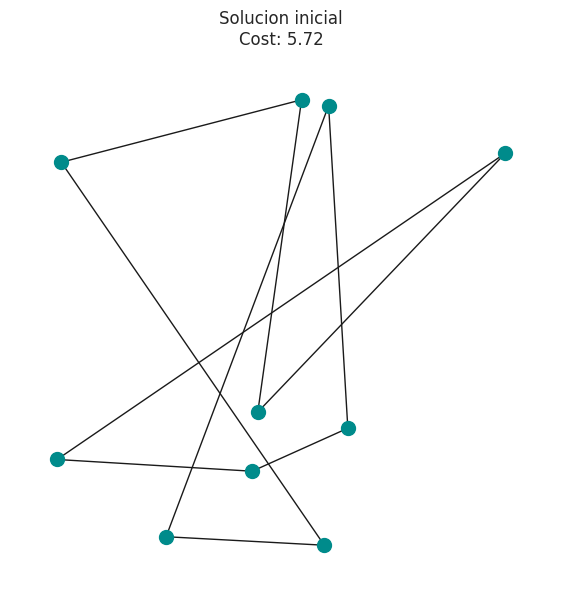
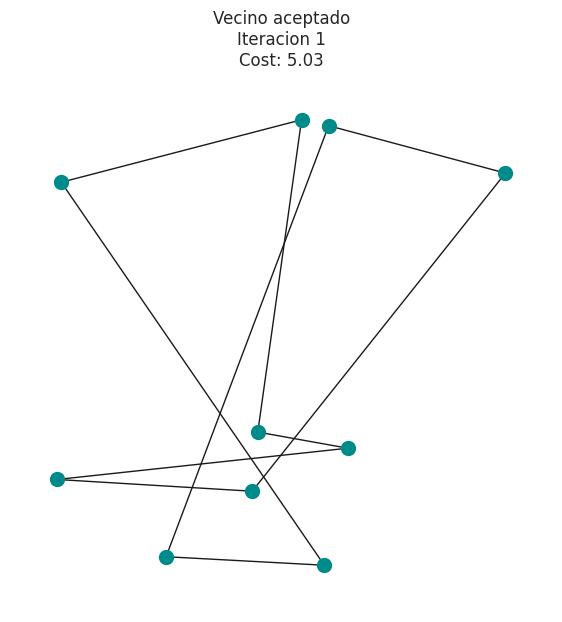
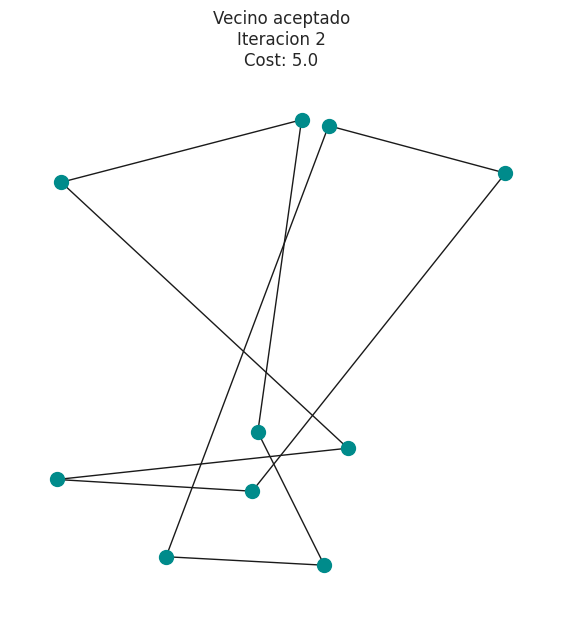
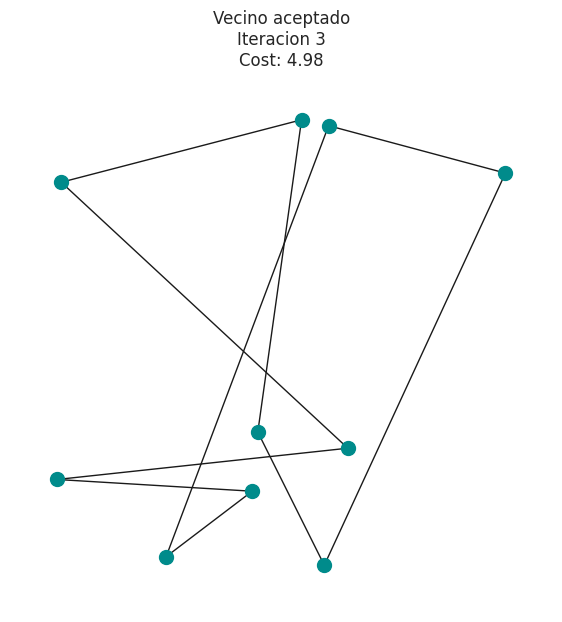
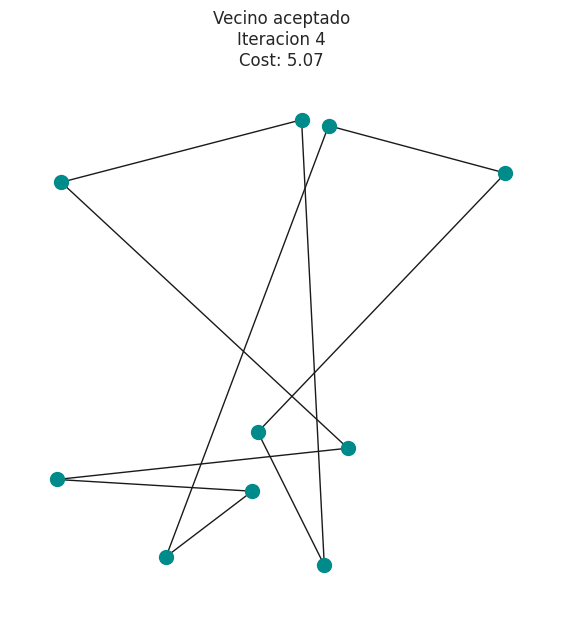
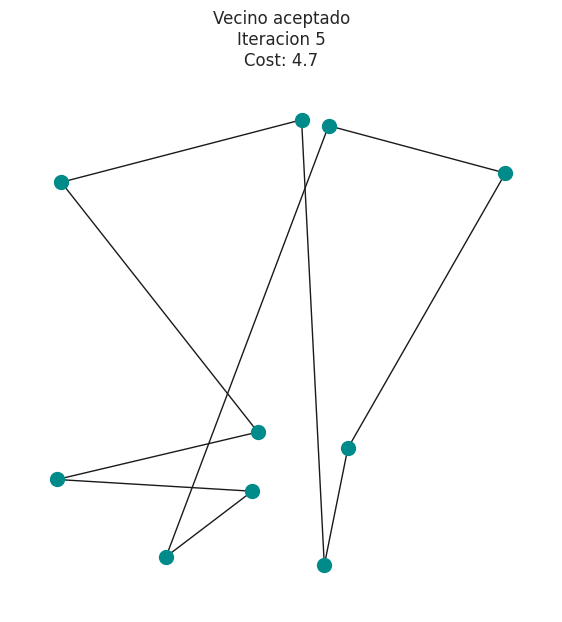
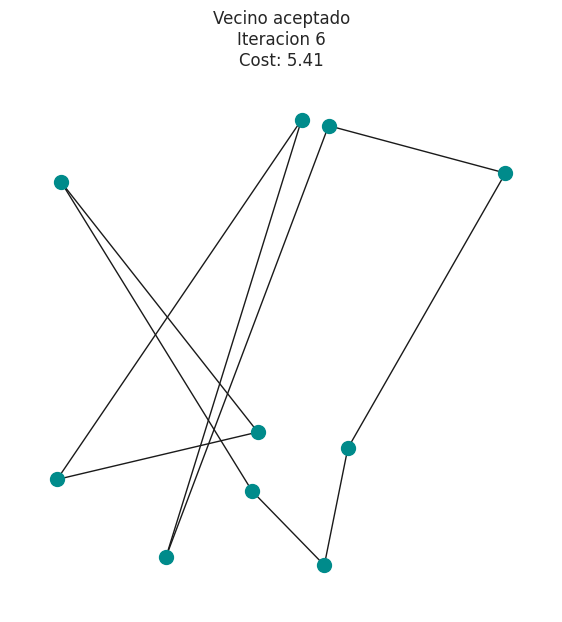
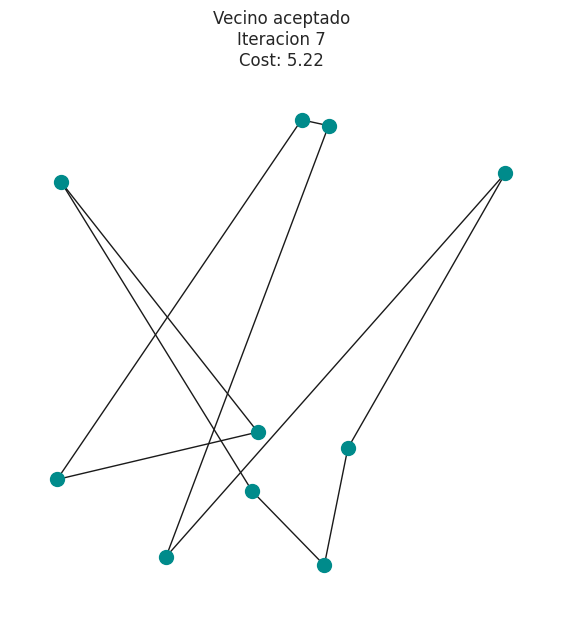
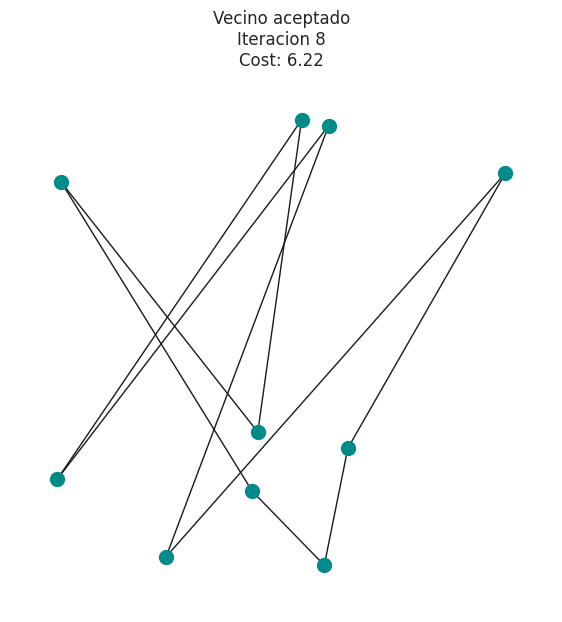
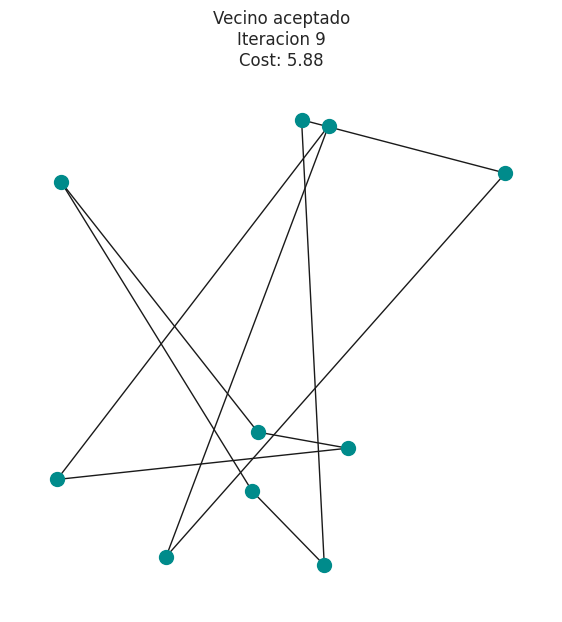
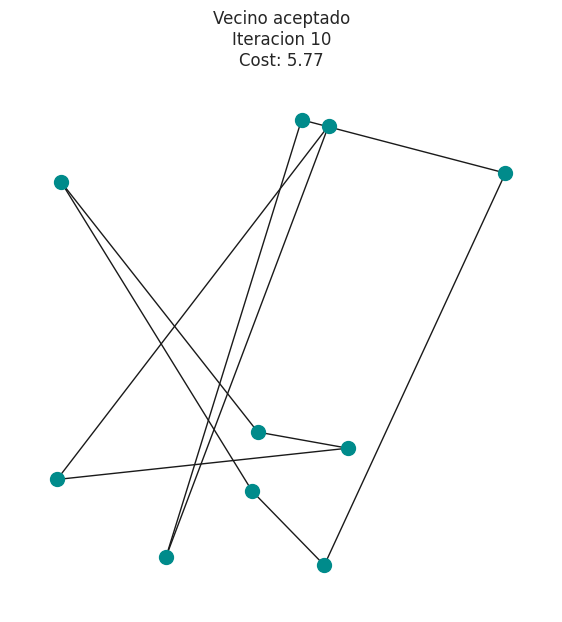
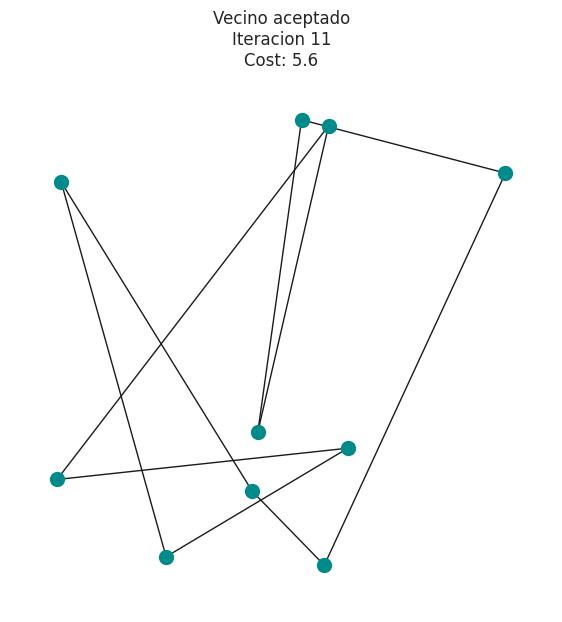
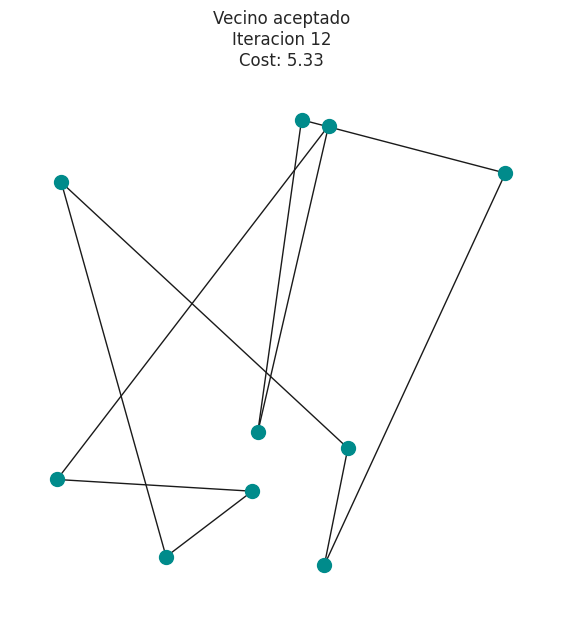
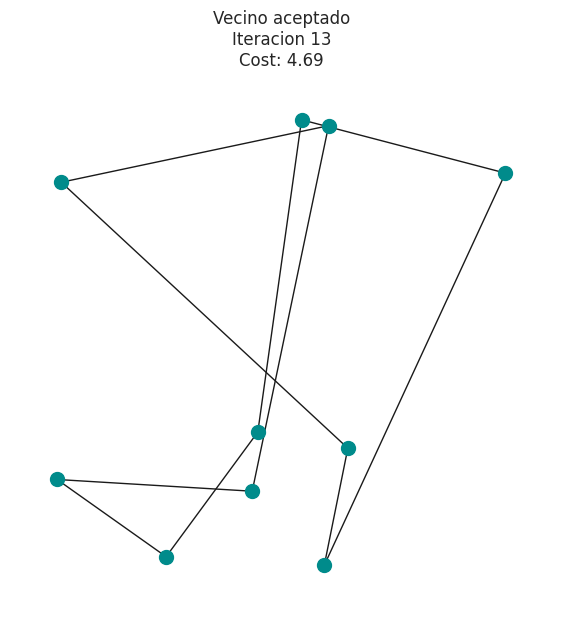
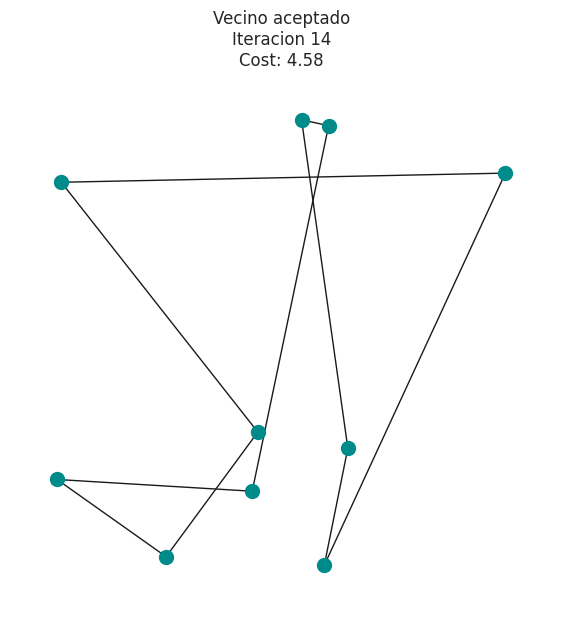
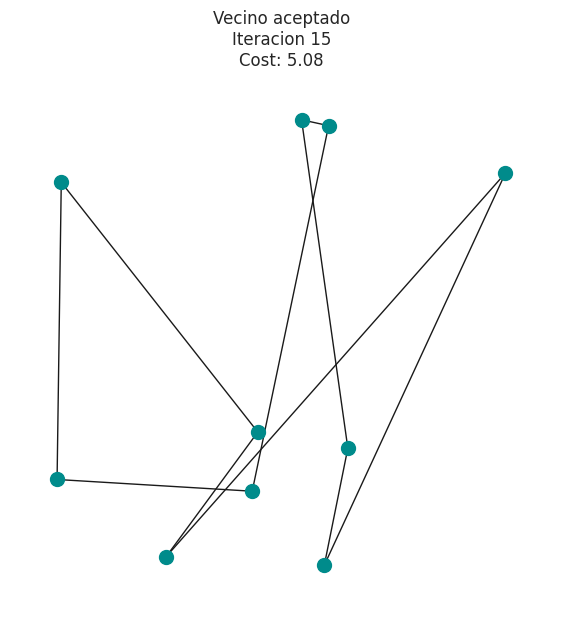

Write the Python code that produced these figures, in order.
### LIBRARIES ###
import numpy as np
import networkx as nx
import matplotlib.pyplot as plt
import random
import math
import matplotlib.ticker as ticker
import seaborn as sns
from itertools import combinations
import pandas as pd

sns.set_theme()

### FUNCTIONS ###



# ------------------------------------------------------------------------

# Funcion para crear el grafo, esto obviamente pone tambien la distancia
# entre los puntos, y define el pos

def CreateGraph(n=10):
    """
    Create a complete graph with n nodes randomly located in a 2D space.
    Each edge is assigned its length between its endpoints.
    """
    points = np.random.rand(n, 2)
    G = nx.complete_graph(len(points))
    for i, (x, y) in enumerate(points):
        G.nodes[i]['pos'] = (x, y)
    for e in G.edges():
        G[e[0]][e[1]]['length'] = np.linalg.norm(points[e[0]]-points[e[1]])
    return G


# ------------------------------------------------------------------------

# Funciones para visualizar


# dibuja una solucion, es decir, un camino
def DrawSolution(G, S, pos, text=''):
    
    """
    Draw the tour defined by a permutation of nodes.
    """
    
    # crear el tour
    tour = CreateTour(S)
    
    # hacer la figura
    fig, ax = plt.subplots(figsize=(7, 7), dpi=200)
    
    # dibujar el tour creado
    nx.draw(G, pos, edgelist=tour, ax=ax,
            node_size=100, node_color='darkcyan')
    
    
    # calcular el costo
    cost = np.round(f(G, S), 2)
    
    # titulo de la figura
    ax.set_title(text + f'\nCost: {cost}')
    
    plt.show()
    plt.close()



# dibuja la exploracion de las soluciones
def DrawGraphSolution(G_solutions, moves):
    """
    Draw the solution graph, where each node is a solution and
    the edges represent movement from one solution to another.
    """
    fig, ax = plt.subplots(figsize=(15, 15))
    pos = nx.spring_layout(G_solutions, iterations=100, k=0.3)
    node_colors = ['red' if list(v) in moves else 'white' for v in G_solutions.nodes]
    ax.set_facecolor('black')
    nx.draw(G_solutions, pos= pos, ax=ax,
            edgecolors='black', node_color=node_colors, node_size=1000)
    node_labels = {v: f'${round(f, 2)}$' for v, f in nx.get_node_attributes(G_solutions, 'f').items()}
    nx.draw_networkx_labels(G, pos, labels=node_labels, 
                            font_size=14, font_color='black')
    plt.show()
    plt.close()



# ------------------------------------------------------------------------


# solucion inicial aleatoria
def S0_random(G):
    """
    Generate a random initial solution for the TSP.
    """
    n = G.order()
    random.seed(1)
    return random.sample(range(n), n)



# hace un ciclo (en pares) dada una sucecion de nodos
# toma: [1, 2, 3]
# regresa: [(1, 2), (2, 3), (3, 1)]
def CreateTour(S):
    """
    Create a tour from a permutation of nodes.
    """
    tour = [(S[i], S[i+1]) for i in range(len(S)-1)] + [(S[-1], S[0])]
    return tour



# funcion de evaluacion de una solucion
def f(G, S):
    """
     Calculate the total length of a tour  defined by solution.
     """
    tour = CreateTour(S)
    sum_length = sum(G[u][v]['length'] for u, v in tour)
    return sum_length


# ------------------------------------------------------------------------


# funciones de movimientos


# para las funciones N_i
# si first esta activado entonces devuelven un vecino aleatorio
# si first es falso entonces devuelve todos los vecinos

def move_n1(S, i):
    """
    Swap the positions of two consecutive indices of a tour.
    """
    S_prime = S.copy()
    S_prime[i-1], S_prime[i] = S[i], S[i-1]
    return S_prime


def N1(S, first):
    """
    Generate neighbors of a solution by applying
    move N1 to each pair of consecutive indices.
    """
    neighbor = []
    n = len(S)
    if first is True:
        i = random.randint(1, n-1)
        S_prime = move_n1(S, i)
        neighbor.append(S_prime)
    else:
        for i in range(1, n):
            S_prime = move_n1(S, i)
            neighbor.append(S_prime)
    return neighbor


def move_n2(S, i, j):
    """
    Swap the positions of any two indices in a tour
    """
    S_prime = S.copy()
    S_prime[i], S_prime[j] = S[j], S[i]
    return S_prime


def N2(S, first):
    """
    Generate all neighbors of a solution by applying
    move N2 to each pair of distinct indices.
    """
    n = len(S)
    neighbor = []
    combinations_ = list(combinations(range(n), 2))
    if first is True:
        i, j = random.sample(combinations_, 1)[0]
        S_prime = move_n2(S, i, j)
        neighbor.append(S_prime)
    else:
        for i, j in combinations_:
            S_prime = move_n2(S, i, j)
            neighbor.append(S_prime)
    return neighbor


def move_n3(S, i, j):
    """
    Move the element at index i to index j in the tour, and
    rearranging intermediate elements.
    """
    S_prime = S.copy()
    v = S_prime.pop(i)
    S_prime.insert(j, v)
    return S_prime

    
def N3(S, first):
    """
    Generates all neighbors of a solution by applying
    move N3 to each pair of distinct indices.
    """
    n = len(S)
    neighbor = []
    combinations_ = list(combinations(range(n), 2))
    if first is True:
        i, j = random.sample(combinations_, 1)[0]
        S_prime = move_n3(S, i, j)
        neighbor.append(S_prime)
    else:
        for i, j in combinations_:
            S_prime = move_n3(S, i, j)
            neighbor.append(S_prime) 
    return neighbor


def move_2_opt(S, i, j):
    """
    Swap elements at indices i+1 and j.
    """
    S_prime = S.copy()
    S_prime[i+1] = S[j]
    S_prime[j] = S[i+1]
    return S_prime


def N_2_opt(S, first):
    """
    Generate all neighbors of a solution by applying
    move 2-Opt to each pair of  non-adjacent indices.
    """
    n = len(S)
    neighbor = []
    combinations_ = list(combinations(range(n), 2))
    combinations_ = [(i, j) for i, j in combinations_ if (i<j-1) | (i>j+1)]
    if first is True:
        i, j = random.sample(combinations_, 1)[0]
        S_prime = move_2_opt(S, i, j)
        neighbor.append(S_prime)
    else:
        for i, j in combinations_:
            S_prime = move_2_opt(S, i, j)
            neighbor.append(S_prime) 
    return neighbor


# ------------------------------------------------------------------------

# Cooling schedule options


def g_linear(t, beta = 0.001):
    
    assert beta > 0
    
    return t - beta



def g_geometric(t, alpha = 0.75):
    
    assert alpha > 0
    assert alpha < 1
    
    return t*alpha


# ------------------------------------------------------------------------


### Simulated Annealing algorithm ###
def Simulated_Anealing_TSP(G, move, T_max, T_min, g_temp, n):
    
    
    """
    Implementa el algoritmo de simulated annealing para TSP
    
    Parameters
    ----------
    G : NetworkX graph
        The graph representing the TSP instance.
    move : function
        The neighborhood move function to be used in the local search. 
    T_max: float
        Initial temperature
    T_min: float
        Stopping criteria
    g_temp: function
        cooling schedule (see the options above)
    n: integer
        Number of iterations for each temperature
        
    
    Se inicia con la temperatura T_max,
    por cada temperatura, se hacen n iteraciones.
    Despues se decrese la temperatura con: T_new = g_temp(T_actual),
    y se hacen n iteraciones, se repite este proceso.
    Al algoritmo se detiene hasta que se sobrepasa la
    temperatura minima, este es el Stopping criteria: T_actual < T_min
    
    """
    
    print("Simulated Annealing algorithm")
    
    
    # el pos viene de las coordenadas de los nodos
    pos = nx.get_node_attributes(G, 'pos')
    
    # generar solucion inicial aleatoria
    S = S0_random(G)
    # obtener su evaluacion en la funcion
    f_S = f(G, S)
        
    # mosrtrar esto
    print(f"\n\nSolucion inicial S0 con: f(S_0) = {round(f_S, 4)}")
    
    # mostrar la solucion inicial
    DrawSolution(G, S, pos, "Solucion inicial")
        
    
    # comenzar con la temperatura inicial
    T_actual = T_max
    
    # ir contando el numero de iteracion
    num_interacion = 1
    
    # ir guardando el numero de iteracion, temperatura, delta E y f(S)
    # en una lista
    hist = [(0, T_max, 0, f_S)]
    
    # crear el grafo de soluciones vacio
    # son las soluciones que se van explorando
    G_solutions = nx.Graph()
    
    # añadir la solucion iniical al grafo
    G_solutions.add_node(tuple(S), f= f_S)
    
    # guardar la solucion inicial en las soluciones que se seleccionan
    move_solutions = [S]
    
    # variable para ver cuando se continua el algoritmo
    continuar = True
    
    # repetir mientras se quiera
    while(continuar):
        
        
        # para esta temperatura hacer n iteraciones
        for i in range(n):
            
            # indicar en que iteracion esta, con que temperatura
            print(f"\n\nIteracion: {num_interacion}")
            print(f"Temperatura actual: {round(T_actual, 4)}")
            
            
            # tomar un vecino aleatorio
            # poner first=True para que sea uno aleatorio
            S_prima = move(S, first=True)[0]
            
            # ver su evaluacion en la funcion
            f_S_prima = f(G, S_prima)
            
            
            # añadir esta solucion a todas las soluciones exploradas
            G_solutions.add_node(tuple(S_prima), f= f_S_prima)
            # añadir el eje de desde donde se exploto
            G_solutions.add_edge(tuple(S), tuple(S_prima))
            
            # indicar esto
            print("Se encuentra un vecino aleatorio")
            print(f"Para este vecino f(S_prima) = {round(f_S_prima, 4)}")
            
            # calcular el delta_E
            delta_E = f_S_prima - f_S
            
            # imprimir
            print(f"Se tiene que ΔE = {round(delta_E, 4)}")
            
            
            # si el vecino es mejor que el actual
            if delta_E < 0:
                
                # decir que es mejor
                print("Este vecino es mejor que la solucion actual")
                print("Se acepta el vecino")
                
                # pasarse a ese vecino
                S = S_prima
                f_S = f_S_prima
                
                # verlo
                DrawSolution(G, S, pos, f"Vecino aceptado\nIteracion {num_interacion}")
                
                
                # guardarla en las soluciones que se seleccionan
                move_solutions.append(S)
                
                
            # el vecino es peor que la actual
            else:
                
                print("Este vecino es peor que la solucion actual")
                
                # ver la probablidad de aceptarlo
                proba_aceptar  = math.exp((-delta_E)/T_actual)
                
                print(f"La probabilidad de aceptarlo es: {round(proba_aceptar, 4)}")
                
                # ver si se acepta
                if np.random.uniform(0, 1) < proba_aceptar:
                    
                    print("Se acepta el vecino")
                    # pasarse a ese vecino
                    S = S_prima
                    f_S = f_S_prima
                    
                    # verlo
                    DrawSolution(G, S, pos, f"Vecino aceptado\nIteracion {num_interacion}")
                    
                    # guardarla en las soluciones que se seleccionan
                    move_solutions.append(S)
                    
                # no se acepta
                else:
                    
                    print("No se acepta, se sigue con la misma solucion")
                    
                    
                
                    
            # guardar la informacion de esta iteracion
            hist.append((num_interacion, T_actual, delta_E, f_S))
            
            
            # actualizar el numero de iteracion para la proxima iteracion
            num_interacion += 1
            
            # end for
        
        
        # actualizar la temperatura
        T_actual = g_temp(T_actual)
        
        # ver si si se va a hacer la proxima iteracion
        if T_actual < T_min:
            print(f"\n\nSiguiente temperatura: {round(T_actual, 4)}")
            print(f"Es menor a la menor temperatura aceptada: {round(T_min, 4)}")
            print(f"Se termina el algoritmo despues de {num_interacion-1} iteraciones")
            
            # terminar
            continuar = False
            
            
    # se termina el while
    
    # indicar la solucion encontrada
    print(f"\n\nSe encontro una solucion S con: f(S) = {round(f_S)}")
    
    # ver la solucion encontrada
    DrawSolution(G, S, pos, f"Solucion Encontrada")
    
    # mostrar la evolucion de la temperatura
    graficar_temperatura(hist)
    
    
    # mostrar los delta_E a traves de las iteraciones
    graficar_delta_E(hist)
    
    
    # mostrar la evaluacion de la funcion objetivo a travez del tiempo
    graficar_f_S(hist)
    
    # mostrar las soluciones expploradas, y las que se seleccionaron
    DrawGraphSolution(G_solutions, move_solutions)
    
    
    
    # devolver el optimo local
    return f_S, hist, num_interacion-1
    


# ------------------------------------------------------------------------


# Funciones para graficar estadisticas del algoritmo


def graficar_delta_E(hist):
    
    # sacar las delta_E
    deltas_E = [stats[2] for stats in hist]
    
    # sacar las iteraciones
    iteraciones = [stats[0] for stats in hist]
    
    # la de la solucion iniicla obviamente se quita
    deltas_E = deltas_E[1:]
    iteraciones = iteraciones[1:]
    
        
    fig, ax = plt.subplots(figsize=(6, 6), dpi=200)
    
    
    # graficar la linea
    ax.scatter(iteraciones, deltas_E)
    
    # hacer una linea horizontal en 0
    ax.axhline(y=0, color="gray", linestyle="--")
    
    
        
    # indicar cosas
    ax.set_title("Cambios de soluciones encontradas")
    ax.set_xlabel("Iteracion")
    ax.set_ylabel("ΔE")


    # Establecer el locator para el eje x para mostrar solo valores enteros
    ax.xaxis.set_major_locator(ticker.MaxNLocator(integer=True))
    
    plt.show()
    plt.close()



def graficar_temperatura(hist):
    
    # sacar las temperatudas
    temperaturas = [stats[1] for stats in hist]
    
    # sacar las iteraciones
    iteraciones = [stats[0] for stats in hist]
    
    # la de la solucion iniicla obviamente se quita
    temperaturas = temperaturas[1:]
    iteraciones = iteraciones[1:]
    
        
    fig, ax = plt.subplots(figsize=(6, 6), dpi=200)
    
    
    # graficar la linea
    ax.plot(iteraciones, temperaturas)
    
    
        
    # indicar cosas
    ax.set_title("Cambio de la temperatura en el algoritmo")
    ax.set_xlabel("Iteracion")
    ax.set_ylabel("Temperatura")


    # Establecer el locator para el eje x para mostrar solo valores enteros
    ax.xaxis.set_major_locator(ticker.MaxNLocator(integer=True))
    
    plt.show()
    plt.close()



def graficar_f_S(hist):
    
    # sacar todas las evaluaciones de la funcion
    hist_f = [stats[3] for stats in hist]
    
    # sacar las iteraciones
    iteraciones = [stats[0] for stats in hist]
    
    
    fig, ax = plt.subplots(figsize=(6, 6), dpi=200)
    
    
    # graficar la linea
    ax.plot(iteraciones, hist_f)
    
    
        
    # indicar cosas
    ax.set_title("Historial de funcion objetivo durante el algoritmo")
    ax.set_xlabel("Iteracion")
    ax.set_ylabel("Funcion objetivo en la solucion actual")


    # Establecer el locator para el eje x para mostrar solo valores enteros
    ax.xaxis.set_major_locator(ticker.MaxNLocator(integer=True))
    
    plt.show()
    plt.close()


# ------------------------------------------------------------------------

if __name__ == "__main__":

    
    # crear el grafo
    G = CreateGraph(10)
    
    
    # combinaciones temperatura a probar. (T_max, T_min)
    combinaciones_t = [(1, 0.00001), (0.5, 0.000001), (10, 2), (3, 0.0001), (0.5, 0.0001),
                       (1, 0.0005), (0.00001, 0.0000001), (0.7, 0.00002),
                       (4, 0.002), (4, 0.000001)]
    
    # ver que sean 10
    assert len(combinaciones_t) == 10
    
    # ir guardando las evaluaciones de la funcion y el numero de iteraciones
    evaluaciones_funcion = []
    numeros_it = []
    
    # iterar en las combinaciones de temperatura
    for temperaturas_probar in combinaciones_t:
        
        
        # hacer la busqueda local
        f_S, hist, num_iteraciones = Simulated_Anealing_TSP(G, move=N2, 
                                              T_max= temperaturas_probar[0],
                                              T_min= temperaturas_probar[1],
                                              g_temp=g_geometric, n = 10)
        
        # agregar las cosas de interes
        evaluaciones_funcion.append(f_S)
        numeros_it.append(num_iteraciones)
        
        
    # hacer el dataframe con los datos
    df = pd.DataFrame()
    
    # agregar los datos de interes
    df['T_max y T_min'] = combinaciones_t
    df['Numero de iteracioens'] = numeros_it
    df['Calidad de solucion'] = evaluaciones_funcion
    
    # guardar el df
    df.to_csv('tabla.csv', index=False)
